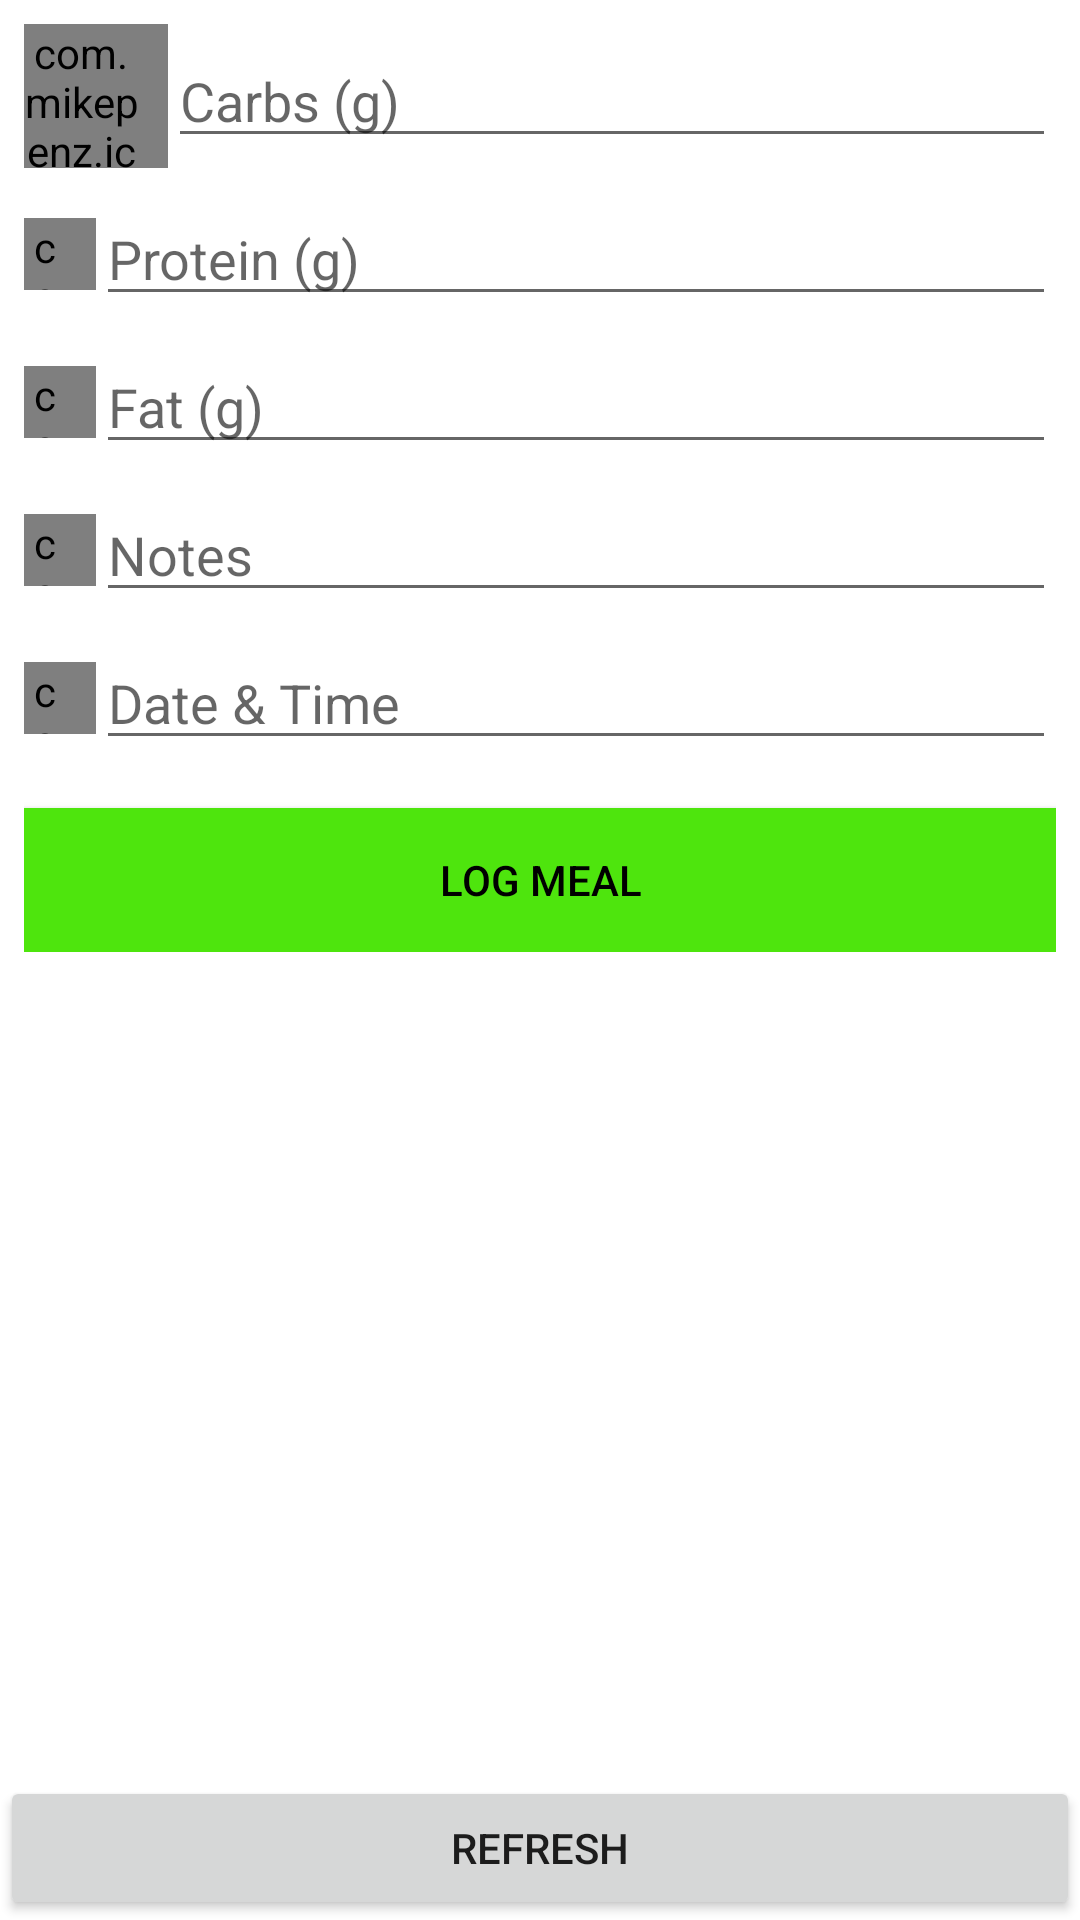

This screen was rendered from an Android layout file. Write that file and the resources it references.
<!-- AndroidManifest.xml: application theme Theme.NillaFood -->
<!-- res/layout/layout_meals.xml -->
<?xml version="1.0" encoding="utf-8"?>
<LinearLayout xmlns:android="http://schemas.android.com/apk/res/android"
    xmlns:app="http://schemas.android.com/apk/res-auto"
    android:id="@+id/mealsLayout"
    android:orientation="vertical"
    android:layout_width="match_parent"
    android:layout_height="0dp"
    android:layout_weight="1">
        
        <LinearLayout
            android:layout_width="match_parent"
            android:layout_height="wrap_content"
            android:orientation="vertical"
            android:padding="8dp">

            
            <LinearLayout
                android:layout_width="match_parent"
                android:layout_height="wrap_content"
                android:orientation="horizontal"
                android:gravity="center_vertical"
                android:layout_marginBottom="8dp">

                <com.mikepenz.iconics.view.IconicsImageView
                    android:layout_width="48dp"
                    android:layout_height="48dp"
                    app:iiv_icon="faw-grimace"
                    app:iiv_color="@color/purple_500"
                    android:paddingEnd="10dp"/>

                <EditText
                    android:id="@+id/carbsInput"
                    android:layout_width="0dp"
                    android:layout_height="wrap_content"
                    android:layout_weight="1"
                    android:hint="Carbs (g)"
                    android:inputType="numberDecimal"
                    android:singleLine="true"/>
            </LinearLayout>

            
            <LinearLayout
                android:layout_width="match_parent"
                android:layout_height="wrap_content"
                android:orientation="horizontal"
                android:gravity="center_vertical"
                android:layout_marginBottom="8dp">

                <com.mikepenz.iconics.view.IconicsImageView
                    android:layout_width="24dp"
                    android:layout_height="24dp"
                    app:iiv_icon="faw-cheese"
                app:iiv_color="@color/purple_500"
                android:paddingEnd="10dp"/>

                <EditText
                    android:id="@+id/proteinInput"
                    android:layout_width="0dp"
                    android:layout_height="wrap_content"
                    android:layout_weight="1"
                    android:hint="Protein (g)"
                    android:inputType="numberDecimal"
                    android:singleLine="true"/>
            </LinearLayout>

            
            <LinearLayout
                android:layout_width="match_parent"
                android:layout_height="wrap_content"
                android:orientation="horizontal"
                android:gravity="center_vertical"
                android:layout_marginBottom="8dp">

                <com.mikepenz.iconics.view.IconicsImageView
                    android:layout_width="24dp"
                    android:layout_height="24dp"
                    app:iiv_icon="faw-oil-can"
                app:iiv_color="@color/purple_500"
                android:paddingEnd="10dp"/>

                <EditText
                    android:id="@+id/fatInput"
                    android:layout_width="0dp"
                    android:layout_height="wrap_content"
                    android:layout_weight="1"
                    android:hint="Fat (g)"
                    android:inputType="numberDecimal"
                    android:singleLine="true"/>
            </LinearLayout>

            
            <LinearLayout
                android:layout_width="match_parent"
                android:layout_height="wrap_content"
                android:orientation="horizontal"
                android:gravity="center_vertical"
                android:layout_marginBottom="8dp">

                <com.mikepenz.iconics.view.IconicsImageView
                    android:layout_width="24dp"
                    android:layout_height="24dp"
                    app:iiv_icon="faw-sticky-note"
                    app:iiv_color="@color/purple_500"
                    android:paddingEnd="10dp"/>

                <EditText
                    android:id="@+id/noteInput"
                    android:layout_width="0dp"
                    android:layout_height="wrap_content"
                    android:layout_weight="1"
                    android:hint="Notes"
                    android:inputType="textMultiLine"/>
            </LinearLayout>

            
            <LinearLayout
                android:layout_width="match_parent"
                android:layout_height="wrap_content"
                android:orientation="horizontal"
                android:gravity="center_vertical">

                <com.mikepenz.iconics.view.IconicsImageView
                    android:layout_width="24dp"
                    android:layout_height="24dp"
                    app:iiv_icon="faw-clock"
                    app:iiv_color="@color/purple_500"
                    android:paddingEnd="10dp"/>

                <EditText
                    android:id="@+id/timestampInput"
                    android:layout_width="0dp"
                    android:layout_height="wrap_content"
                    android:layout_weight="1"
                    android:hint="@string/timestamp_hint"
                    android:focusable="false"
                    android:clickable="true"
                    android:inputType="none"/>
            </LinearLayout>

            
            <Button
                android:id="@+id/submitButton"
                android:text="Log Meal"
                android:layout_width="match_parent"
                android:layout_height="wrap_content"
                android:layout_marginTop="16dp"
                android:background="@color/your_button_color"
                android:textColor="@color/your_text_color"/>
        </LinearLayout>


        
        <androidx.recyclerview.widget.RecyclerView
            android:id="@+id/treatmentsRecyclerView"
            android:layout_width="match_parent"
            android:layout_height="0dp"
            android:layout_weight="1"
            android:layout_marginTop="16dp"
            android:clipToPadding="false"
            android:paddingBottom="16dp"/>

        <Button
            android:id="@+id/refreshMealsButton"
            android:layout_width="match_parent"
            android:layout_height="wrap_content"
            android:text="@string/refresh" />

</LinearLayout>
<!-- resources referenced by this layout -->
<resources>
  <color name="purple_500">#FF6200EE</color>
  <color name="your_button_color">#4ee50d</color>
  <color name="your_text_color">#000000</color>
  <string name="refresh">Refresh</string>
  <string name="timestamp_hint">Date &amp; Time</string>
  <style name="Theme.NillaFood" parent="Theme.MaterialComponents.DayNight.NoActionBar">
          
      </style>
</resources>
